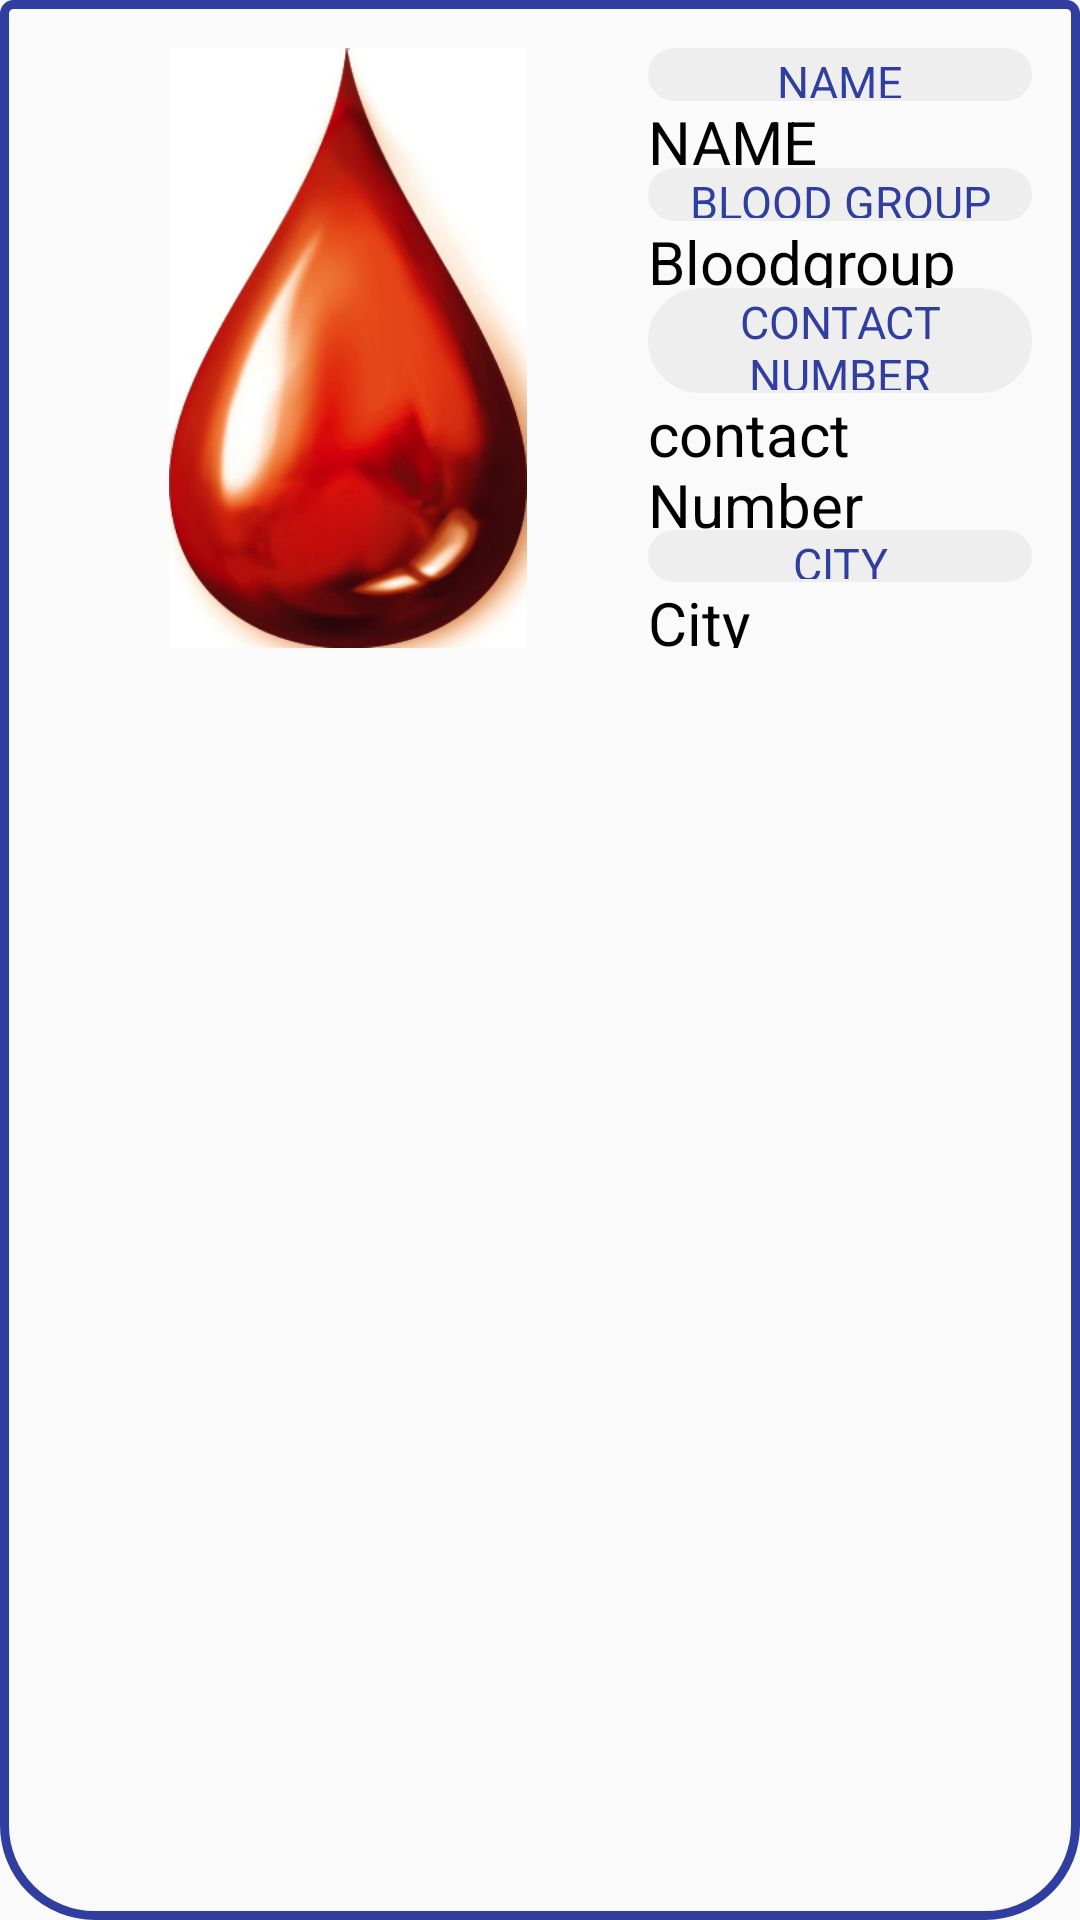

The Android layout XML behind this screen, and the referenced resources:
<!-- AndroidManifest.xml: application theme AppTheme -->
<!-- res/layout/each_recycler.xml -->
<?xml version="1.0" encoding="utf-8"?>
<RelativeLayout xmlns:android="http://schemas.android.com/apk/res/android"
    android:layout_width="match_parent" android:layout_height="wrap_content"
    android:background="@drawable/rec_border"
    android:padding="16dp"
    android:layout_margin="2dp">

    <ImageView
        android:src="@drawable/background"
        android:id="@+id/user_picture"
        android:layout_width="200dp"
        android:layout_height="200dp"
        android:scaleType="fitCenter"/>

    <LinearLayout
        android:layout_toRightOf="@id/user_picture"
        android:layout_height="200dp"
        android:layout_width="match_parent"
        android:orientation="vertical"
        android:weightSum="8">

        <TextView
            android:layout_weight="1"
            android:padding="1dp"
            android:textAlignment="center"
            android:background="@drawable/button3"
            android:layout_gravity="center"
            android:textColor="@color/colorPrimaryDark"
            android:text="NAME"
            android:layout_width="match_parent"
            android:layout_height="wrap_content"
            android:textSize="15sp"/>

        <TextView
            android:layout_weight="1"
            android:textColor="#000000"
            android:id="@+id/recycler_each_name"
            android:layout_alignParentRight="true"
            android:text="NAME"
            android:layout_width="wrap_content"
            android:layout_height="wrap_content"
            android:textSize="20sp" />

        <TextView
            android:layout_weight="1"
            android:padding="1dp"
            android:textAlignment="center"
            android:background="@drawable/button3"
            android:layout_gravity="center"
            android:textColor="@color/colorPrimaryDark"
            android:textSize="15sp"
            android:layout_alignParentRight="true"
            android:text="BLOOD GROUP"
            android:layout_width="match_parent"
            android:layout_height="wrap_content" />

        <TextView
            android:layout_weight="1"
            android:textColor="#000000"
            android:textSize="20sp"
            android:id="@+id/recycler_each_blood_group"
            android:layout_alignParentRight="true"
            android:text="Bloodgroup"
            android:layout_width="wrap_content"
            android:layout_height="wrap_content" />

        <TextView
            android:layout_weight="1"
            android:padding="1dp"
            android:textAlignment="center"
            android:background="@drawable/button3"
            android:layout_gravity="center"
            android:textColor="@color/colorPrimaryDark"
            android:textSize="15sp"
            android:layout_alignParentRight="true"
            android:text="CONTACT NUMBER"
            android:layout_width="match_parent"
            android:layout_height="wrap_content" />

        <TextView
            android:layout_weight="1"
            android:textColor="#000000"
            android:textSize="20sp"
            android:id="@+id/recycler_each_mobile"
            android:layout_alignParentRight="true"
            android:text="contact Number"
            android:layout_width="wrap_content"
            android:layout_height="wrap_content" />

        <TextView
            android:layout_weight="1"
            android:padding="1dp"
            android:textAlignment="center"
            android:background="@drawable/button3"
            android:layout_gravity="center"
            android:textColor="@color/colorPrimaryDark"
            android:textSize="15sp"
            android:text="CITY"
            android:layout_width="match_parent"
            android:layout_height="wrap_content" />

        <TextView
            android:layout_weight="1"
            android:textColor="#000000"
            android:textSize="20sp"
            android:id="@+id/recycler_each_division"
            android:text="City"
            android:layout_width="wrap_content"
            android:layout_height="wrap_content" />
   
    </LinearLayout>



</RelativeLayout>
<!-- resources referenced by this layout -->
<resources>
  <color name="colorPrimaryDark">#303F9F</color>
  <!-- drawable background: jpg bitmap (drawable, 60924 bytes) -->
  <!-- drawable button3 (drawable) -->
  <?xml version="1.0" encoding="utf-8"?>
  <shape xmlns:android="http://schemas.android.com/apk/res/android">
      <solid android:color="#eeeeee"/>
      <corners android:bottomLeftRadius="30dp"
          android:bottomRightRadius="30dp"
          android:topLeftRadius="30dp"
          android:topRightRadius="30dp"/>
  
  </shape>
  <!-- drawable rec_border (drawable) -->
  <?xml version="1.0" encoding="utf-8"?>
  <shape xmlns:android="http://schemas.android.com/apk/res/android">
      <stroke
          android:width="3dp"
          android:color="@color/colorPrimaryDark"/>
      <corners android:bottomLeftRadius="30dp"
          android:bottomRightRadius="30dp"
          android:topLeftRadius="3dp"
          android:topRightRadius="3dp"/>
  
  </shape>
  <style name="AppTheme" parent="Base.Theme.AppCompat.Light.DarkActionBar">
          
          <item name="colorPrimary">@color/colorPrimary</item>
          <item name="colorPrimaryDark">@color/colorPrimaryDark</item>
          <item name="colorAccent">@color/colorAccent</item>
          <item name="windowActionBar">false</item>
          <item name="windowNoTitle">true</item>
      </style>
  <color name="colorPrimary">#3F51B5</color>
  <color name="colorAccent">#FF4081</color>
</resources>
